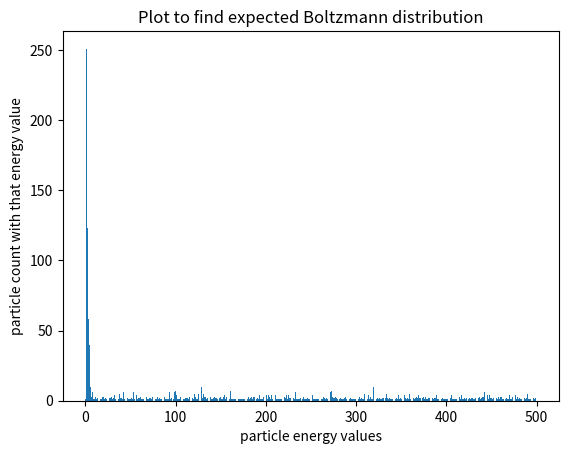

The matplotlib source for this figure:
import numpy as np 
import random as ran
from matplotlib import pyplot as plt 

N = 500 
n = 1
e0 = 1
edelta = e0 
nsteps = 10000
array = np.zeros(N)
for i in range(N):
    array[i]= e0 + n*edelta


t=0
while t<nsteps:
    t=t+1
    x1 = ran.randrange(N)
    if array[x1]>e0:
        x2 = ran.randrange(N)
        array[x1] = array[x1]-edelta
        array[x2] = array[x2]+edelta 

newarray = array        
print (newarray)

sume=0
for i in range(N):
    sume=sume+newarray[i]
    
print(sume)

index = np.arange(500)
x = index
y = newarray[x]
plt.xlabel("array index")
plt.ylabel("particle energy")
plt.title("Plot of energy particle in array as a function of its index number")
plt.bar(x,y)
plt.show()

intarray = newarray.astype(int) 
n_bins = np.max(intarray)
plt.hist(intarray, bins=n_bins)
plt.xlabel("particle energy values")
plt.ylabel("particle count with that energy value")
plt.title("Plot to find expected Boltzmann distribution")
plt.show()
